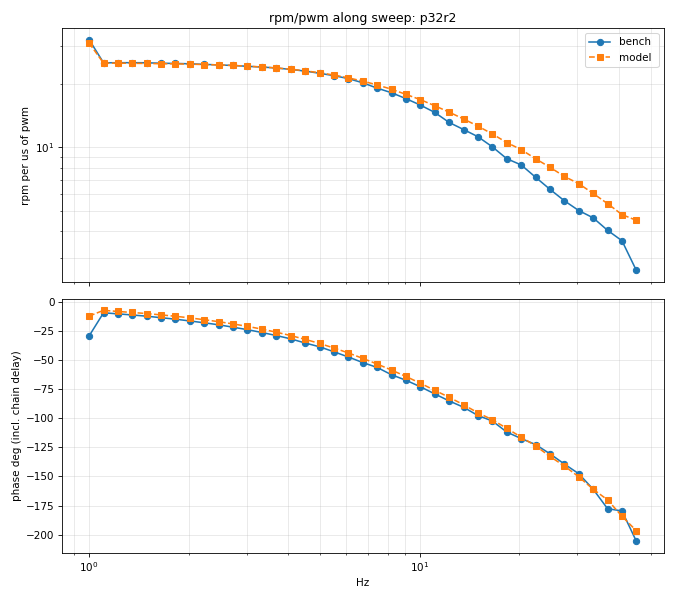

Data behind this chart, as committed beside it:
test, f_hz, bench_gain_rpm_per_us, bench_phase_deg, bench_rpm_pp, bench_rpm_mean, model_gain, model_phase_deg, model_rpm_pp, model_rpm_mean
0, 1, 32.3, -29.56, 20670, 12762, 31.09, -12.49, 19899, 14203
0, 1.106, 25.06, -9.646, 20069, 14054, 24.98, -7.553, 20002, 14095
0, 1.222, 25.09, -10.56, 20007, 14058, 24.97, -8.493, 19910, 14075
0, 1.351, 25.1, -11.53, 20026, 14102, 24.93, -9.395, 19888, 14078
0, 1.494, 25.08, -12.57, 20075, 14121, 24.89, -10.3, 19924, 14066
0, 1.651, 24.95, -13.86, 19939, 14256, 24.81, -11.46, 19831, 14181
0, 1.825, 24.89, -15.13, 19925, 14167, 24.78, -12.64, 19833, 14070
0, 2.018, 24.79, -16.66, 19849, 14170, 24.7, -14.02, 19780, 14042
0, 2.231, 24.64, -18.24, 19685, 14275, 24.59, -15.6, 19637, 14102
0, 2.466, 24.49, -19.94, 19578, 14174, 24.49, -17.29, 19582, 13996
0, 2.727, 24.35, -22.01, 19472, 14202, 24.34, -19.21, 19471, 13974
0, 3.014, 24.13, -24.13, 19278, 14292, 24.16, -21.31, 19302, 14014
0, 3.332, 23.93, -26.56, 19142, 14257, 23.95, -23.64, 19154, 13954
0, 3.684, 23.69, -29.15, 18958, 14288, 23.69, -26.29, 18960, 13926
0, 4.073, 23.31, -31.99, 18662, 14284, 23.36, -29.17, 18698, 13887
0, 4.502, 22.9, -35.55, 18329, 14287, 22.97, -32.42, 18383, 13806
0, 4.978, 22.36, -38.8, 17895, 14296, 22.48, -35.93, 17993, 13792
0, 5.503, 21.79, -43.09, 17434, 14358, 21.93, -39.87, 17552, 13730
0, 6.083, 21.1, -47.54, 16865, 14341, 21.27, -44.07, 16999, 13674
0, 6.725, 20.16, -52.32, 16131, 14335, 20.54, -48.74, 16434, 13591
0, 7.435, 19.02, -56.52, 15221, 14324, 19.69, -53.59, 15761, 13533
0, 8.219, 18.08, -62.79, 14461, 14347, 18.79, -58.77, 15028, 13474
0, 9.086, 16.96, -67.5, 13569, 14390, 17.77, -64.26, 14212, 13474
0, 10.04, 15.81, -73.07, 12639, 14375, 16.78, -70.05, 13413, 13409
0, 11.11, 14.59, -79.22, 11665, 14328, 15.69, -76.15, 12547, 13397
0, 12.28, 13.08, -85.23, 10458, 14402, 14.64, -82.11, 11703, 13368
0, 13.57, 12.11, -90.65, 9690, 14346, 13.59, -88.51, 10871, 13324
0, 15, 11.2, -97.75, 8941, 14329, 12.57, -95.39, 10042, 13321
0, 16.59, 10.03, -102.4, 8012, 14387, 11.54, -101.4, 9221, 13343
0, 18.34, 8.811, -111.9, 7093, 14565, 10.51, -108.7, 8469, 13360
0, 20.27, 8.232, -117.5, 6565, 14421, 9.728, -116.3, 7758, 13320
0, 22.41, 7.2, -122.6, 5773, 14466, 8.809, -123.7, 7060, 13336
0, 24.78, 6.31, -130.6, 5050, 14099, 8.021, -132.9, 6427, 13401
0, 27.39, 5.569, -139.4, 4453, 14439, 7.265, -141, 5805, 13474
0, 30.28, 5.006, -147.7, 3987, 14355, 6.708, -150.3, 5335, 13358
0, 33.48, 4.623, -161, 3685, 14224, 6.033, -161, 4809, 13455
0, 37.01, 4.035, -177.6, 3248, 14706, 5.398, -170.1, 4345, 13612
0, 40.91, 3.602, -179.6, 2918, 14341, 4.79, 175.9, 3881, 13473
0, 45.23, 2.604, 154.4, 2083, 14477, 4.499, 163.4, 3599, 13545
